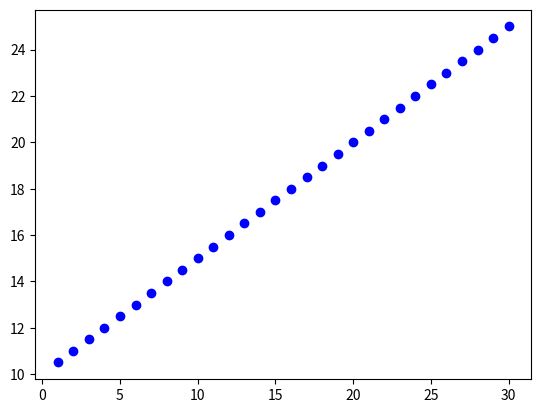

Here is the Python script that generated this plot:
import matplotlib.pyplot as plt
import numpy as np
def f(x):
  return 0.5*x+10
a=[i for i in range(1,31)]
b=list(map(lambda x:f(x),a))
plt.plot(a,b,"bo")
plt.show()
